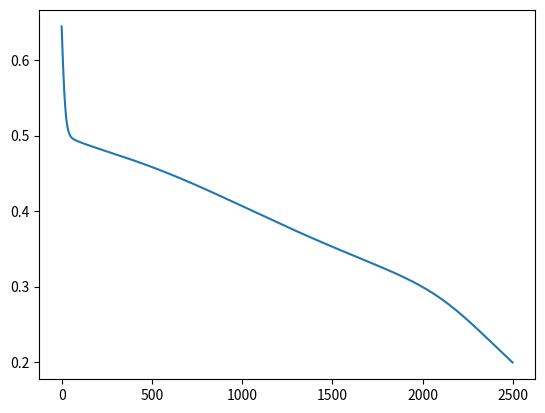

The script that saved this image:
import numpy as np
from matplotlib import pyplot as plt
import time
#Ошибка (Массив)
Errors = []

# Инициализация весов сети
def initialize_weights(input_dim, hidden_dim, output_dim):
    #np.random.seed(0)
    W1 = np.random.randn(input_dim, hidden_dim)    # Веса первого слоя
    b1 = np.zeros((1, hidden_dim))                  # Смещение первого слоя
    W2 = np.random.randn(hidden_dim, output_dim)    # Веса второго слоя
    b2 = np.zeros((1, output_dim))                  # Смещение второго слоя
    return W1, b1, W2, b2

# Сигмоидная функция активации
def sigmoid(x):
    return 1 / (1 + np.exp(-x))

# Производная сигмоидной функции
def sigmoid_derivative(x):
    return x * (1 - x)

# Функция обучения нейронной сети с одним скрытым слоем
def train(X, y, hidden_dim, epochs, learning_rate):
    global Errors
    input_dim = X.shape[1]
    output_dim = y.shape[1]

    # Инициализация весов
    W1, b1, W2, b2 = initialize_weights(input_dim, hidden_dim, output_dim)

    for epoch in range(epochs):
        # Прямое распространение
        hidden_layer = sigmoid(np.dot(X, W1) + b1)    # Выход скрытого слоя
        output_layer = sigmoid(np.dot(hidden_layer, W2) + b2)    # Выход сети

        # Ошибка
        error = y - output_layer
        mse = 0
        for i in error:
            mse+= i**2
        mse/=2
        Errors.append(mse)
        #print(mse)
        # Обратное распространение
        delta_output = error * sigmoid_derivative(output_layer)
        delta_hidden = np.dot(delta_output, W2.T) * sigmoid_derivative(hidden_layer)

        # Обновление весов
        W2 += learning_rate * np.dot(hidden_layer.T, delta_output)
        b2 += learning_rate * np.sum(delta_output, axis=0, keepdims=True)
        W1 += learning_rate * np.dot(X.T, delta_hidden)
        b1 += learning_rate * np.sum(delta_hidden, axis=0, keepdims=True)

    return W1, b1, W2, b2

# Тестирование обученной нейронной сети
def test(X, W1, b1, W2, b2):
    hidden_layer = sigmoid(np.dot(X, W1) + b1)
    output_layer = sigmoid(np.dot(hidden_layer, W2) + b2)
    return output_layer
    #return np.round(output_layer)

# Создание искусственного датасета XOR
X = np.array([[0, 0], [0, 1], [1, 0], [1, 1]])
y = np.array([[0], [1], [1], [0]])

# Параметры обучения
hidden_dim = 4
epochs = 2500
learning_rate = 0.1

# Обучение нейронной сети
W1, b1, W2, b2 = train(X, y, hidden_dim, epochs, learning_rate)

# График ошибки
from matplotlib import pyplot as plt
plt.plot(range(epochs),Errors)
plt.show()
# Тестирование нейронной сети на новых примерах
X_test = np.array([[0, 0], [0, 1], [1, 0], [1, 1]])
predictions = test(X_test, W1, b1, W2, b2)

# Вывод результатов
print("Predictions:")
for i in range(len(X_test)):
    print(f"{X_test[i]} -> {predictions[i]}")
